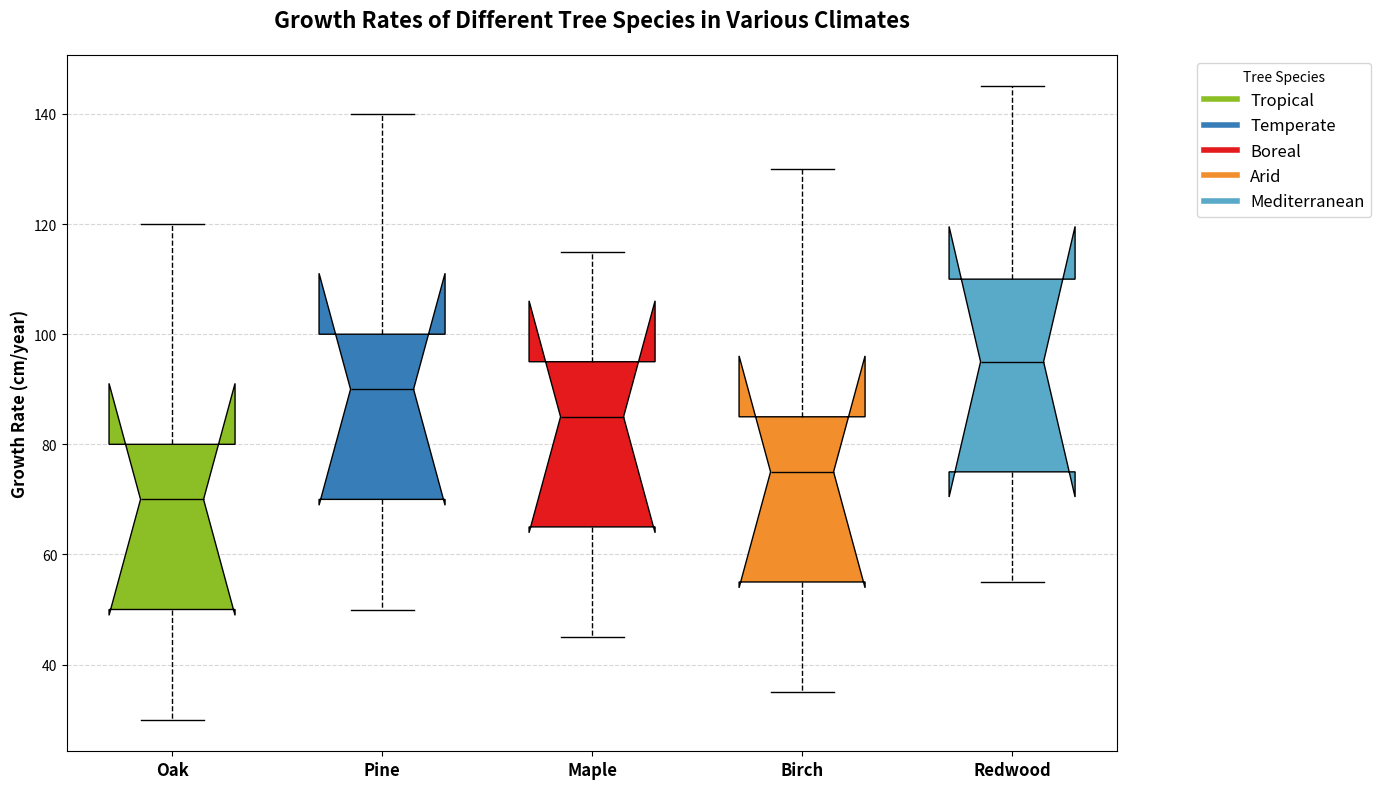

Reproduce this figure in Python.
import numpy as np
import matplotlib.pyplot as plt

# Backstory:
# "A study on the growth rates of different tree species in various climates over decades."

# Tree species and their growth rates (cm/year) in different climates
tree_species = ['Oak', 'Pine', 'Maple', 'Birch', 'Redwood']

# Constructed fictional growth rates for each tree species in five different climates:
climate_tropical = [120, 140, 115, 130, 145]
climate_temperate = [80, 100, 95, 85, 110]
climate_boreal = [50, 70, 65, 55, 75]
climate_arid = [30, 50, 45, 35, 55]
climate_mediterranean = [70, 90, 85, 75, 95]

# Organizing the data into a list of lists for each climate
data = [
    climate_tropical,     # Tropical
    climate_temperate,    # Temperate
    climate_boreal,       # Boreal
    climate_arid,         # Arid
    climate_mediterranean # Mediterranean
]

# Plotting the box plot
fig, ax = plt.subplots(figsize=(14, 8))

# Create vertical boxplots for each tree species across climates
colors = ['#8CBF26', '#377EB8', '#E41A1C', '#F28E2B', '#59A9C8']
for i, species in enumerate(tree_species):
    species_data = [climate[i] for climate in data]
    bp = ax.boxplot(species_data, positions=[i], widths=0.6, vert=True, patch_artist=True, 
                    boxprops=dict(facecolor=colors[i], color='black'),
                    whiskerprops=dict(color='black', linestyle='--'),
                    capprops=dict(color='black'),
                    flierprops=dict(marker='o', color='red', alpha=0.5),
                    medianprops=dict(color='black'),
                    notch=True)

# Customize x-axis and labels
ax.set_xticks(range(len(tree_species)))
ax.set_xticklabels(tree_species, fontsize=12, fontweight='bold')
ax.set_ylabel("Growth Rate (cm/year)", fontsize=12, fontweight='bold')
ax.set_title("Growth Rates of Different Tree Species in Various Climates", fontsize=16, fontweight='bold', pad=20)
ax.grid(axis='y', linestyle='--', alpha=0.5)

# Adding a legend for climates
legend_labels = ['Tropical', 'Temperate', 'Boreal', 'Arid', 'Mediterranean']
handles = [plt.Line2D([0], [0], color=colors[i], lw=4) for i in range(len(tree_species))]
ax.legend(handles, legend_labels, title='Tree Species', loc='upper right', bbox_to_anchor=(1.25, 1), fontsize=12)

# Adjust layout for better fit and prevent overlap
plt.tight_layout()

# Show the plot
plt.show()
